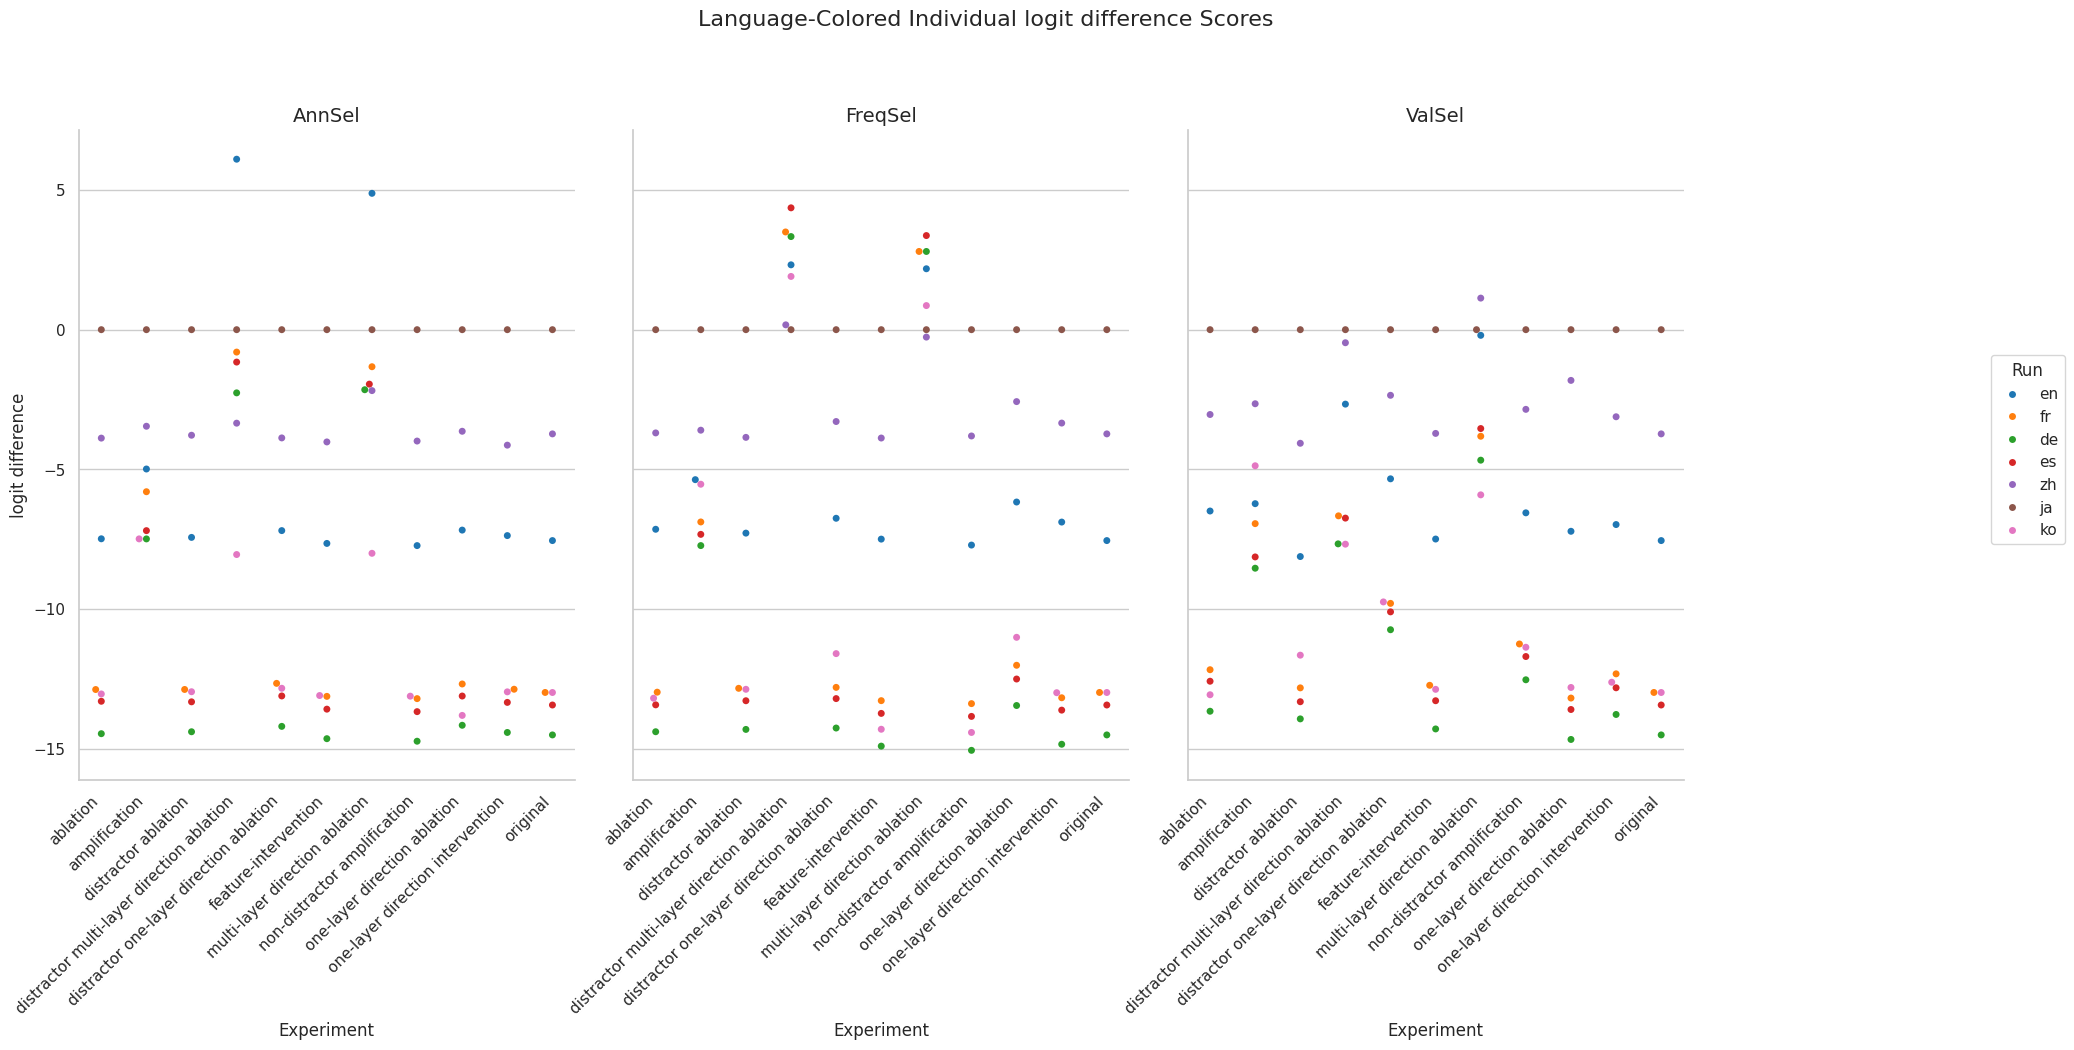

The table this chart was drawn from, first rows:
Experiment, Method, Run, mean, stdev
original, AnnSel, en, -7.55, 3.341
original, AnnSel, fr, -12.99, 4.962
original, AnnSel, de, -14.51, 5.045
original, AnnSel, es, -13.44, 4.656
original, AnnSel, zh, -3.73, 3.997
original, AnnSel, ja, 0.0, 0.0
original, AnnSel, ko, -12.99, 3.987
original, FreqSel, en, -7.55, 3.341
original, FreqSel, fr, -12.99, 4.962
original, FreqSel, de, -14.51, 5.045
original, FreqSel, es, -13.44, 4.656
original, FreqSel, zh, -3.73, 3.997
original, FreqSel, ja, 0.0, 0.0
original, FreqSel, ko, -12.99, 3.987
original, ValSel, en, -7.55, 3.341
original, ValSel, fr, -12.99, 4.962
original, ValSel, de, -14.51, 5.045
original, ValSel, es, -13.44, 4.656
original, ValSel, zh, -3.73, 3.997
original, ValSel, ja, 0.0, 0.0
original, ValSel, ko, -12.99, 3.987
distractor ablation, AnnSel, en, -7.436, 3.331
distractor ablation, AnnSel, fr, -12.88, 4.975
distractor ablation, AnnSel, de, -14.39, 5.073
distractor ablation, AnnSel, es, -13.32, 4.656
distractor ablation, AnnSel, zh, -3.779, 4.009
distractor ablation, AnnSel, ja, 0.0, 0.0
distractor ablation, AnnSel, ko, -12.96, 3.971
distractor ablation, FreqSel, en, -7.283, 3.38
distractor ablation, FreqSel, fr, -12.84, 5.099
distractor ablation, FreqSel, de, -14.31, 5.182
distractor ablation, FreqSel, es, -13.28, 4.761
distractor ablation, FreqSel, zh, -3.855, 4.069
distractor ablation, FreqSel, ja, 0.0, 0.0
distractor ablation, FreqSel, ko, -12.87, 4.084
distractor ablation, ValSel, en, -8.121, 3.473
distractor ablation, ValSel, fr, -12.82, 4.757
distractor ablation, ValSel, de, -13.93, 4.907
distractor ablation, ValSel, es, -13.32, 4.533
distractor ablation, ValSel, zh, -4.066, 4.497
distractor ablation, ValSel, ja, 0.0, 0.0
distractor ablation, ValSel, ko, -11.65, 4.125
ablation, AnnSel, en, -7.486, 3.241
ablation, AnnSel, fr, -12.88, 5.006
ablation, AnnSel, de, -14.46, 5.018
ablation, AnnSel, es, -13.3, 4.571
ablation, AnnSel, zh, -3.882, 4.124
ablation, AnnSel, ja, 0.0, 0.0
ablation, AnnSel, ko, -13.04, 3.926
ablation, FreqSel, en, -7.145, 3.357
ablation, FreqSel, fr, -12.98, 5.105
ablation, FreqSel, de, -14.39, 5.105
ablation, FreqSel, es, -13.43, 4.752
ablation, FreqSel, zh, -3.696, 4.062
ablation, FreqSel, ja, 0.0, 0.0
ablation, FreqSel, ko, -13.19, 4.025
ablation, ValSel, en, -6.491, 3.586
ablation, ValSel, fr, -12.17, 5.292
ablation, ValSel, de, -13.66, 5.296
ablation, ValSel, es, -12.58, 4.912
... 171 more rows
